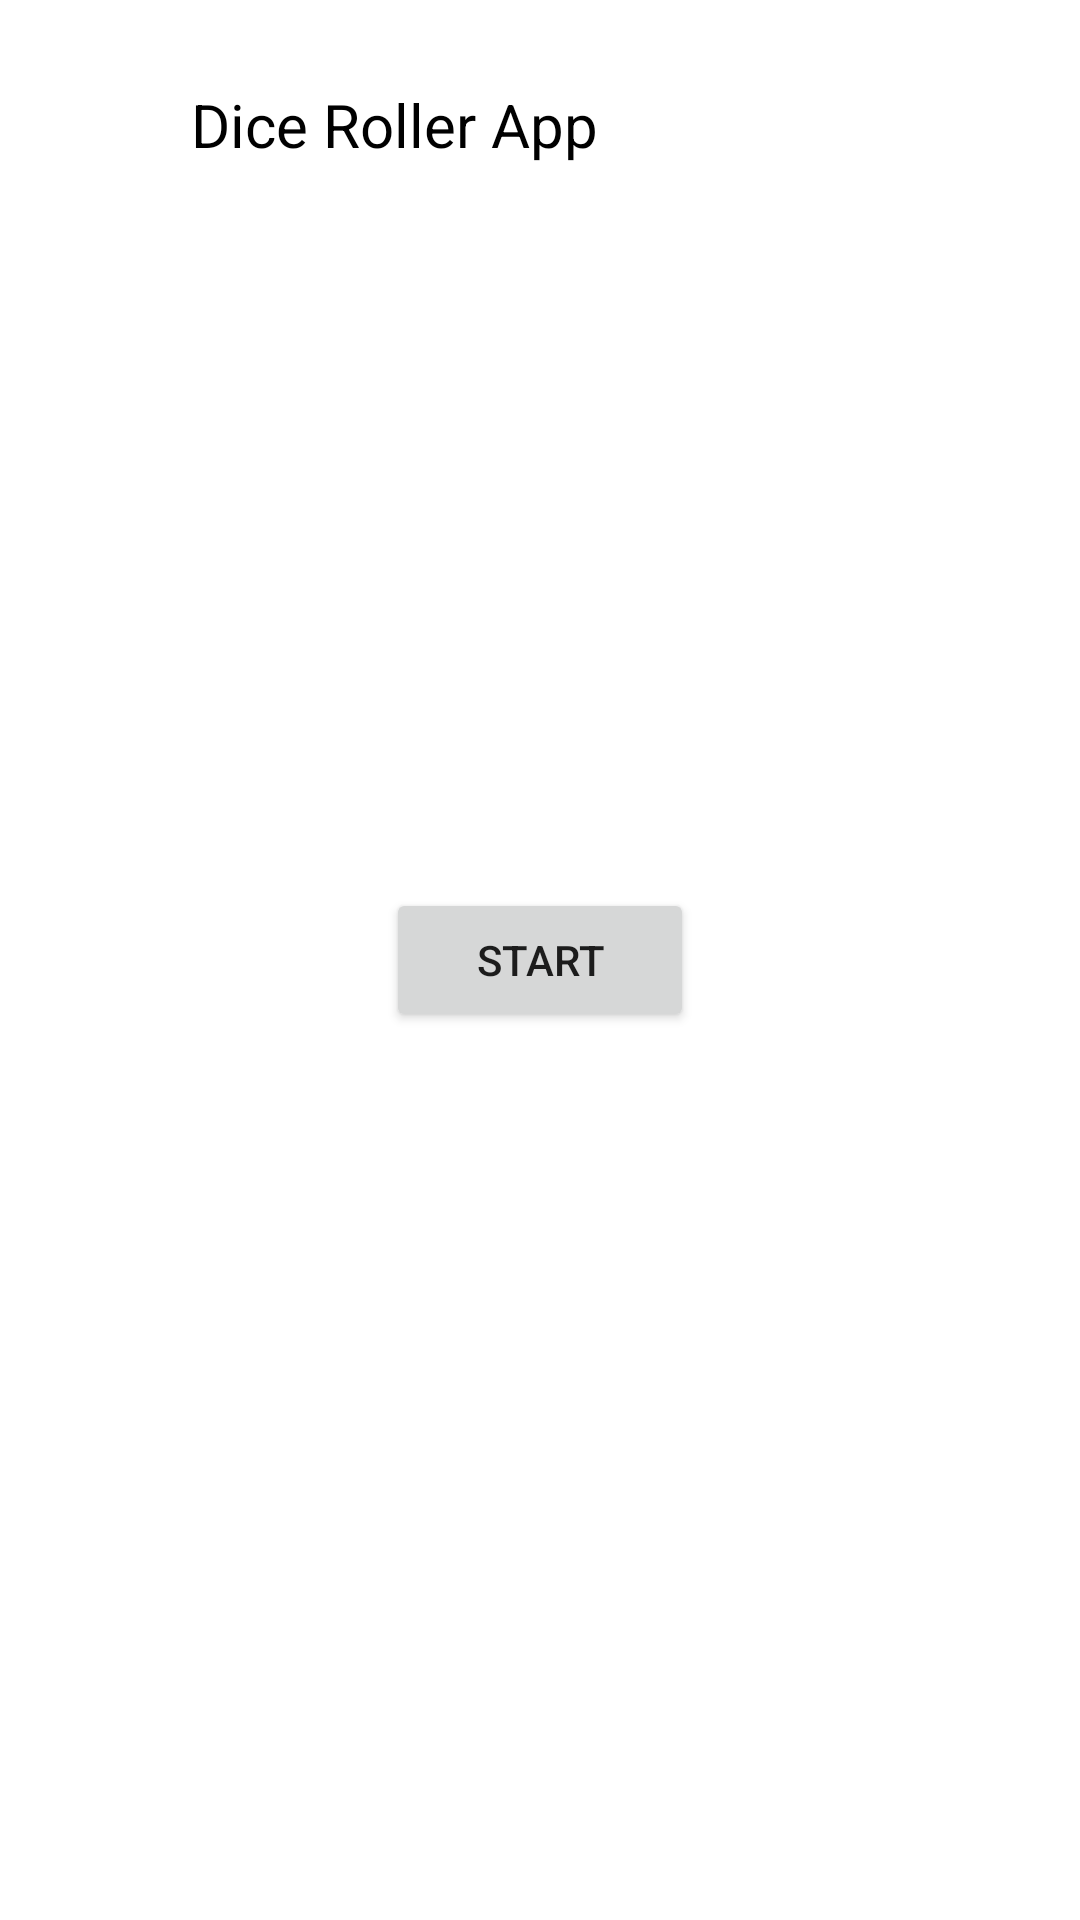

Write the Android layout XML for this screen, with the resource values it uses.
<!-- AndroidManifest.xml: application theme Theme.DiceRoller -->
<!-- res/layout/fragment_home.xml -->
<?xml version="1.0" encoding="utf-8"?>
<androidx.constraintlayout.widget.ConstraintLayout
    xmlns:android="http://schemas.android.com/apk/res/android"
    xmlns:app="http://schemas.android.com/apk/res-auto"
    xmlns:tools="http://schemas.android.com/tools"
    android:layout_width="match_parent"
    android:layout_height="match_parent"
    tools:context=".ui.home.HomeFragment">


    <TextView
        android:id="@+id/textView4"
        android:layout_width="wrap_content"
        android:layout_height="wrap_content"
        android:layout_marginStart="8dp"
        android:text="Dice Roller App"
        android:textColor="#000000"
        android:textSize="20sp"
        app:layout_constraintBottom_toBottomOf="@+id/imageView"
        app:layout_constraintStart_toEndOf="@+id/imageView"
        app:layout_constraintTop_toTopOf="@+id/imageView" />

    <Button
        android:id="@+id/buttonStart"
        android:layout_width="wrap_content"
        android:layout_height="wrap_content"
        android:paddingLeft="30dp"
        android:paddingRight="30dp"
        android:text="Start"
        app:cornerRadius="30dp"
        app:layout_constraintBottom_toBottomOf="parent"
        app:layout_constraintEnd_toEndOf="parent"
        app:layout_constraintStart_toStartOf="parent"
        app:layout_constraintTop_toTopOf="parent" />

    <ImageView
        android:id="@+id/imageView"
        android:layout_width="35dp"
        android:layout_height="35dp"
        android:layout_marginTop="24dp"
        app:layout_constraintEnd_toEndOf="parent"
        app:layout_constraintHorizontal_bias="0.064"
        app:layout_constraintStart_toStartOf="parent"
        app:layout_constraintTop_toTopOf="parent"
        app:srcCompat="@drawable/dice_1"
        tools:src="@tools:sample/avatars" />

    <ImageView
        android:id="@+id/imageViewRoll"
        android:layout_width="150dp"
        android:layout_height="150dp"
        android:src="@drawable/dice_1"
        app:layout_constraintBottom_toBottomOf="parent"
        app:layout_constraintEnd_toEndOf="parent"
        app:layout_constraintStart_toStartOf="parent"
        app:layout_constraintTop_toTopOf="parent"
        app:layout_constraintVertical_bias="0.42000002" />

    <Button
        android:id="@+id/buttonRoll"
        android:layout_width="wrap_content"
        android:layout_height="wrap_content"
        android:layout_marginTop="24dp"
        android:text="Roll"
        app:cornerRadius="30dp"
        app:layout_constraintEnd_toEndOf="parent"
        app:layout_constraintStart_toStartOf="parent"
        app:layout_constraintTop_toBottomOf="@+id/imageViewRoll" />

    <androidx.constraintlayout.widget.Group
        android:id="@+id/groupRoll"
        android:layout_width="wrap_content"
        android:layout_height="wrap_content"
        android:visibility="invisible"
        app:constraint_referenced_ids="buttonRoll,imageViewRoll" />

</androidx.constraintlayout.widget.ConstraintLayout>
<!-- resources referenced by this layout -->
<resources>
  <style name="Theme.DiceRoller" parent="Theme.MaterialComponents.Light.NoActionBar">
          
          <item name="colorPrimary">#bd0d3d</item>
          <item name="colorPrimaryVariant">#990d3d</item>
          <item name="colorOnPrimary">@color/white</item>
          
          <item name="colorSecondary">@color/teal_200</item>
          <item name="colorSecondaryVariant">@color/teal_700</item>
          <item name="colorOnSecondary">@color/black</item>
          
          <item name="colorPrimaryDark" tools:targetApi="23">@color/white</item>
          <item name="android:windowLightStatusBar" tools:targetApi="23">true</item>
          
      </style>
  <!-- not gathered from this repository: default colours our renderer supplied (Android Studio template values) -->
  <color name="teal_200">#FF03DAC5</color>
  <color name="teal_700">#FF018786</color>
  <color name="black">#FF000000</color>
  <color name="white">#FFFFFFFF</color>
</resources>
